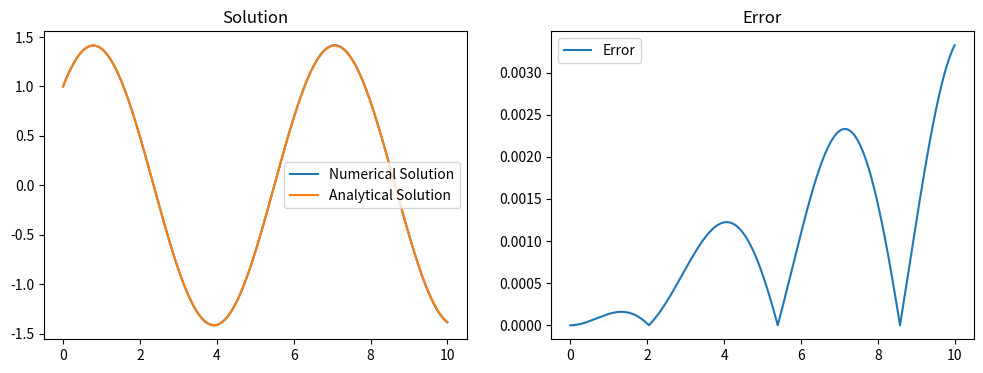
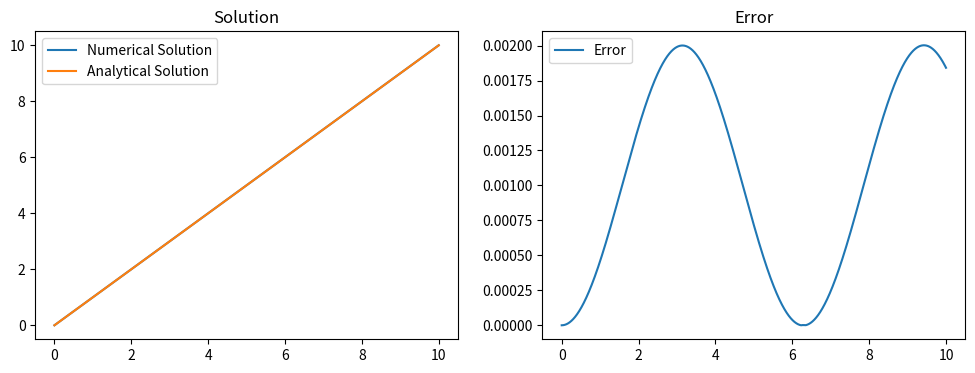
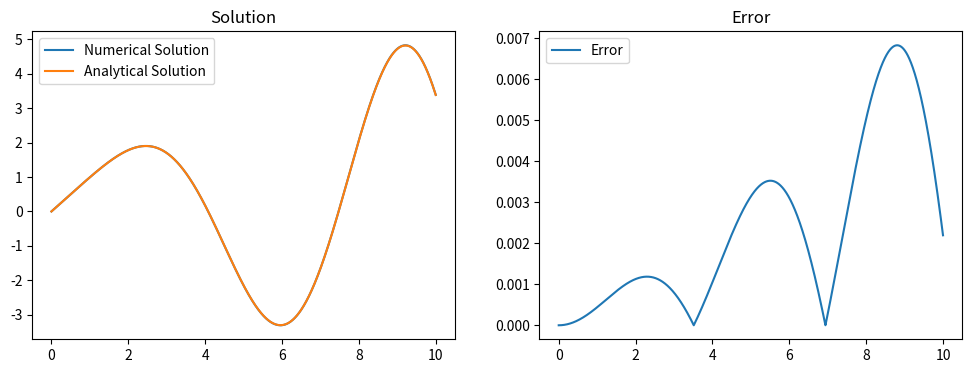

Source code (Python) for these figures, in order:
import numpy as np
import matplotlib.pyplot as plt
import pandas as pd


# Функция для решения дифференциального уравнения методом
def solve_taylor_method(f, initial_condition, h, t_end):
    t_values = np.arange(0, t_end, h)
    x_values = np.zeros_like(t_values)
    x_dot_values = np.zeros_like(t_values)

    # Устанавливаем начальные условия
    x_values[0] = initial_condition[0]
    x_dot_values[0] = initial_condition[1]

    for i in range(1, len(t_values)):
        x = x_values[i - 1]
        x_dot = x_dot_values[i - 1]
        x_ddot = f(x, x_dot, t_values[i])

        # Вычисляем новые значения x и x'
        x_values[i] = x + h * x_dot + (h ** 2) / 2 * x_ddot
        x_dot_values[i] = x_dot + h * x_ddot

    return t_values, x_values, x_dot_values


# Уравнение a: x''(t) + x(t) = 0
def equation_a(x, x_dot, t):
    return -x


# Аналитическое решение для уравнения a
def analytical_solution_a(t):
    return np.cos(t) + np.sin(t)


# Уравнение b: x'' + x = t
def equation_b(x, x_dot, t):
    return t - x


# Аналитическое решение для уравнения b при начальных условиях x(0) = 0 и x'(0) = 0
def analytical_solution_b_0_0(t):
    return t


# Уравнение c: x'' + x = sin(t)
def equation_c(x, x_dot, t):
    return np.sin(t) - x

# Аналитическое решение для уравнения c при начальных условиях x'(0) = 0
def analytical_solution_c_0(t):
    return 1/2 * (-t*np.cos(t) + 3*np.sin(t))


# Функция для вычисления погрешности
def compute_error(numerical_solution, analytical_solution):
    return np.abs(numerical_solution - analytical_solution)


# Функция для построения графиков
def plot_solution(t_values, numerical_solution, analytical_solution, error):
    plt.figure(figsize=(12, 4))
    plt.subplot(1, 2, 1)
    plt.plot(t_values, numerical_solution, label='Numerical Solution')
    plt.plot(t_values, analytical_solution, label='Analytical Solution')
    plt.title('Solution')
    plt.legend()

    plt.subplot(1, 2, 2)
    plt.plot(t_values, error, label='Error')
    plt.title('Error')
    plt.legend()

    plt.show()


# Параметры для численного решения
h = 0.001  # Шаг интегрирования
t_end = 10  # Конечное время

# Начальные условия для каждого уравнения
initial_condition_a = [1, 1]  # x(0) = 1, x'(0) = 1
initial_condition_b = [0, 1]  # x(0) = 0, x'(0) = 0
initial_condition_c = [0,1]  # x'(0) = 0

# Решение уравнения a
t_values_a, x_values_a, _ = solve_taylor_method(equation_a, initial_condition_a, h, t_end)
error_a = compute_error(x_values_a, analytical_solution_a(t_values_a))

# Решение уравнения b
t_values_b, x_values_b, _ = solve_taylor_method(equation_b, initial_condition_b, h, t_end)
error_b = compute_error(x_values_b, analytical_solution_b_0_0(t_values_b))

# Решение уравнения c
t_values_c, x_values_c, _ = solve_taylor_method(equation_c, initial_condition_c, h, t_end)
error_c = compute_error(x_values_c, analytical_solution_c_0(t_values_c))

# Построение графиков
plot_solution(t_values_a, x_values_a, analytical_solution_a(t_values_a), error_a)
plot_solution(t_values_b, x_values_b, analytical_solution_b_0_0(t_values_b), error_b)
plot_solution(t_values_c, x_values_c, analytical_solution_c_0(t_values_c), error_c)

# Вывод решения в виде таблицы для сравнения
solution_table_a = pd.DataFrame(
    {'t': t_values_a, 'Численное решение': x_values_a, 'Аналитическое решение': analytical_solution_a(t_values_a)})
print("Решение для Уравнения a:")
print(solution_table_a)

solution_table_b = pd.DataFrame(
    {'t': t_values_b, 'Численное решение': x_values_b, 'Аналитическое решение': analytical_solution_b_0_0(t_values_b)})
print("\nРешение для Уравнения b:")
print(solution_table_b)

solution_table_c = pd.DataFrame(
    {'t': t_values_c, 'Численное решение': x_values_c, 'Аналитическое решение': analytical_solution_c_0(t_values_c)})
print("\nРешение для Уравнения c:")
print(solution_table_c)
